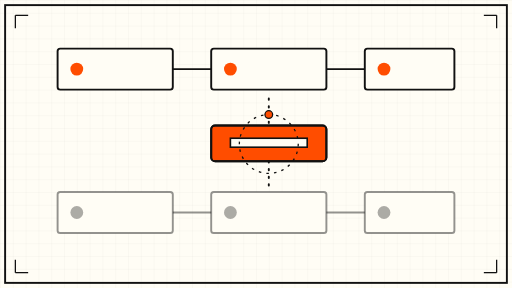
t = 0.00 s
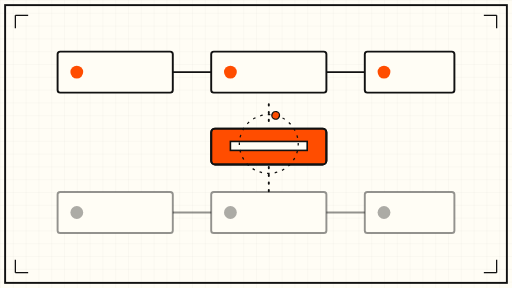
t = 1.50 s
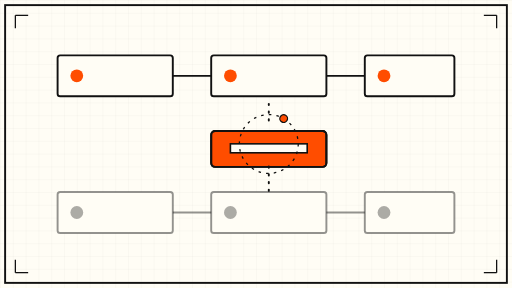
t = 3.38 s
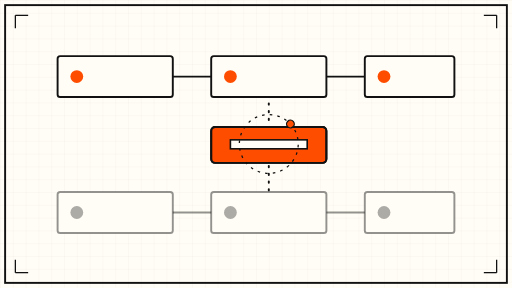
t = 5.25 s
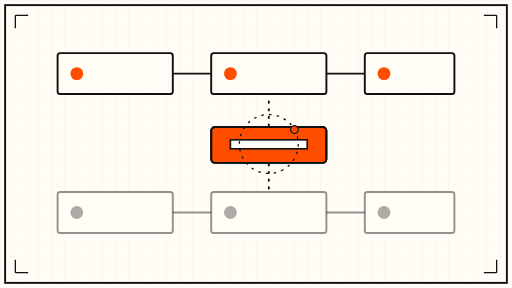
t = 6.75 s
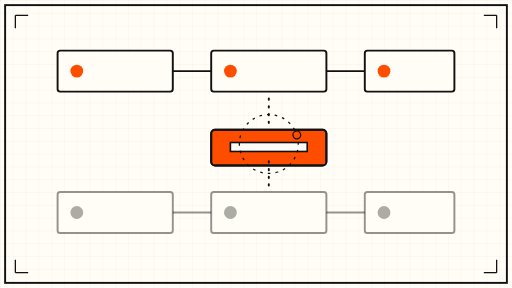
t = 8.00 s

The animated SVG that drew these frames (rendered in a browser with its animation timeline set to each time). Animation: 5 SMIL elements (animate=2,animateTransform=3); frames cover the first 8.00 s, repeats indefinitely.

<svg xmlns="http://www.w3.org/2000/svg" viewBox="0 0 800 450" role="img" aria-label="Animated schematic: a workflow draft becoming the published version">
  <defs>
    <pattern id="grid" width="20" height="20" patternUnits="userSpaceOnUse">
      <path d="M 20 0 L 0 0 0 20" fill="none" stroke="#111111" stroke-opacity="0.07" stroke-width="1"/>
    </pattern>
  </defs>

  <!-- sheet -->
  <rect x="0" y="0" width="800" height="450" fill="#FFFDF5"/>
  <rect x="0" y="0" width="800" height="450" fill="url(#grid)"/>
  <rect x="8" y="8" width="784" height="434" fill="none" stroke="#111111" stroke-width="3"/>

  <!-- old published version (faded, bottom layer) -->
  <g stroke="#111111" stroke-width="3" fill="#FFFDF5" stroke-opacity="0.45">
    <rect x="90" y="300" width="180" height="64" rx="4"/>
    <rect x="330" y="300" width="180" height="64" rx="4"/>
    <rect x="570" y="300" width="140" height="64" rx="4"/>
    <line x1="270" y1="332" x2="330" y2="332"/>
    <line x1="510" y1="332" x2="570" y2="332"/>
  </g>
  <g fill="#111111" fill-opacity="0.35">
    <circle cx="120" cy="332" r="10"/>
    <circle cx="360" cy="332" r="10"/>
    <circle cx="600" cy="332" r="10"/>
  </g>

  <!-- draft version (top layer, slides in) -->
  <g id="draft">
    <g stroke="#111111" stroke-width="3" fill="#FFFDF5">
      <rect x="90" y="90" width="180" height="64" rx="4"/>
      <rect x="330" y="90" width="180" height="64" rx="4"/>
      <rect x="570" y="90" width="140" height="64" rx="4"/>
      <line x1="270" y1="122" x2="330" y2="122"/>
      <line x1="510" y1="122" x2="570" y2="122"/>
    </g>
    <g fill="#FF4D00">
      <circle cx="120" cy="122" r="10"/>
      <circle cx="360" cy="122" r="10"/>
      <circle cx="600" cy="122" r="10"/>
    </g>
    <animateTransform attributeName="transform" type="translate" values="0 -14; 0 0; 0 -14" dur="9s" repeatCount="indefinite"/>
  </g>

  <!-- publish button pressing down between the two versions -->
  <g id="press">
    <rect x="330" y="196" width="180" height="56" rx="6" fill="#FF4D00" stroke="#111111" stroke-width="3"/>
    <rect x="330" y="196" width="180" height="56" rx="6" fill="none" stroke="#111111" stroke-width="3"/>
    <rect x="360" y="216" width="120" height="14" fill="#FFFDF5" stroke="#111111" stroke-width="2.5"/>
    <animateTransform attributeName="transform" type="translate" values="0 0; 0 10; 0 0" dur="6s" repeatCount="indefinite"/>
  </g>

  <!-- dotted path from draft down to published version -->
  <line x1="420" y1="154" x2="420" y2="196" stroke="#111111" stroke-width="3" stroke-dasharray="2 10" stroke-linecap="round">
    <animate attributeName="stroke-dashoffset" values="0; -48" dur="8s" repeatCount="indefinite"/>
  </line>
  <line x1="420" y1="252" x2="420" y2="300" stroke="#111111" stroke-width="3" stroke-dasharray="2 10" stroke-linecap="round">
    <animate attributeName="stroke-dashoffset" values="0; -48" dur="8s" repeatCount="indefinite"/>
  </line>

  <!-- version pointer orbiting slowly -->
  <g>
    <circle cx="420" cy="225" r="46" fill="none" stroke="#111111" stroke-width="2" stroke-dasharray="4 8"/>
    <circle cx="420" cy="179" r="6" fill="#FF4D00" stroke="#111111" stroke-width="2"/>
    <animateTransform attributeName="transform" type="rotate" values="0 420 225; 360 420 225" dur="40s" repeatCount="indefinite"/>
  </g>

  <!-- corner registration marks -->
  <g stroke="#111111" stroke-width="2">
    <line x1="24" y1="24" x2="44" y2="24"/><line x1="24" y1="24" x2="24" y2="44"/>
    <line x1="776" y1="24" x2="756" y2="24"/><line x1="776" y1="24" x2="776" y2="44"/>
    <line x1="24" y1="426" x2="44" y2="426"/><line x1="24" y1="426" x2="24" y2="406"/>
    <line x1="776" y1="426" x2="756" y2="426"/><line x1="776" y1="426" x2="776" y2="406"/>
  </g>
</svg>
